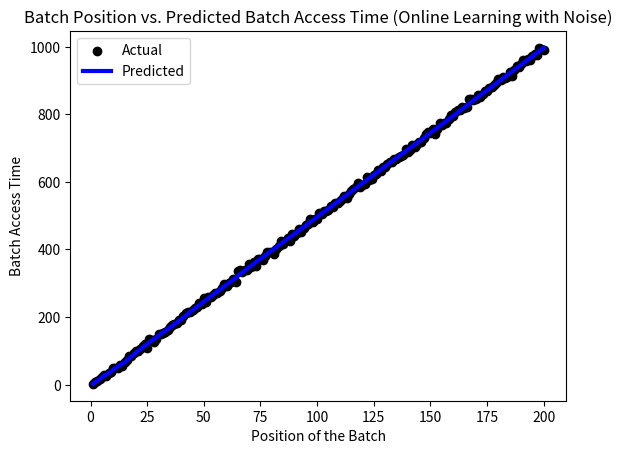

This chart was generated by the following Python code:
import numpy as np
import matplotlib.pyplot as plt

class OnlineLinearRegression:
    def __init__(self):
        self.n = 0
        self.mean_x = 0
        self.mean_y = 0
        self.mean_xy = 0
        self.mean_xx = 0

    def partial_fit(self, x, y):
        self.n += 1
        delta_x = x - self.mean_x
        delta_y = y - self.mean_y
        self.mean_x += delta_x / self.n
        self.mean_y += delta_y / self.n
        self.mean_xy += delta_x * delta_y
        self.mean_xx += delta_x**2

    def predict(self, x):
        beta = self.mean_xy / self.mean_xx
        alpha = self.mean_y - beta * self.mean_x
        return alpha + beta * x

# Number of batches
num_batches = 200

# Time taken for processing a single batch
time_taken_single_batch = 5

# Noise level
noise_std_dev = 5

# Initialize the online linear regression model
model = OnlineLinearRegression()

# Lists to store data for visualization
actual_batch_access_times = []
predicted_batch_access_times = []

for batch_num in range(1, num_batches + 1):
    # Simulate new data point with noise
    position = batch_num
    batch_access_time = time_taken_single_batch * (position - 1) + np.random.normal(0, noise_std_dev)

    # Update the model with the new data point
    model.partial_fit(position, batch_access_time)

    # Generate test data for visualization
    test_position = position
    predicted_batch_access_time = model.predict(test_position)

    # Store data for visualization
    actual_batch_access_times.append(batch_access_time)
    predicted_batch_access_times.append(predicted_batch_access_time)

# Visualize the results
plt.scatter(range(1, num_batches + 1), actual_batch_access_times, color='black', label='Actual')
plt.plot(range(1, num_batches + 1), predicted_batch_access_times, color='blue', linewidth=3, label='Predicted')
plt.title('Batch Position vs. Predicted Batch Access Time (Online Learning with Noise)')
plt.xlabel('Position of the Batch')
plt.ylabel('Batch Access Time')
plt.legend()

# Show the plot
plt.show()
pass
